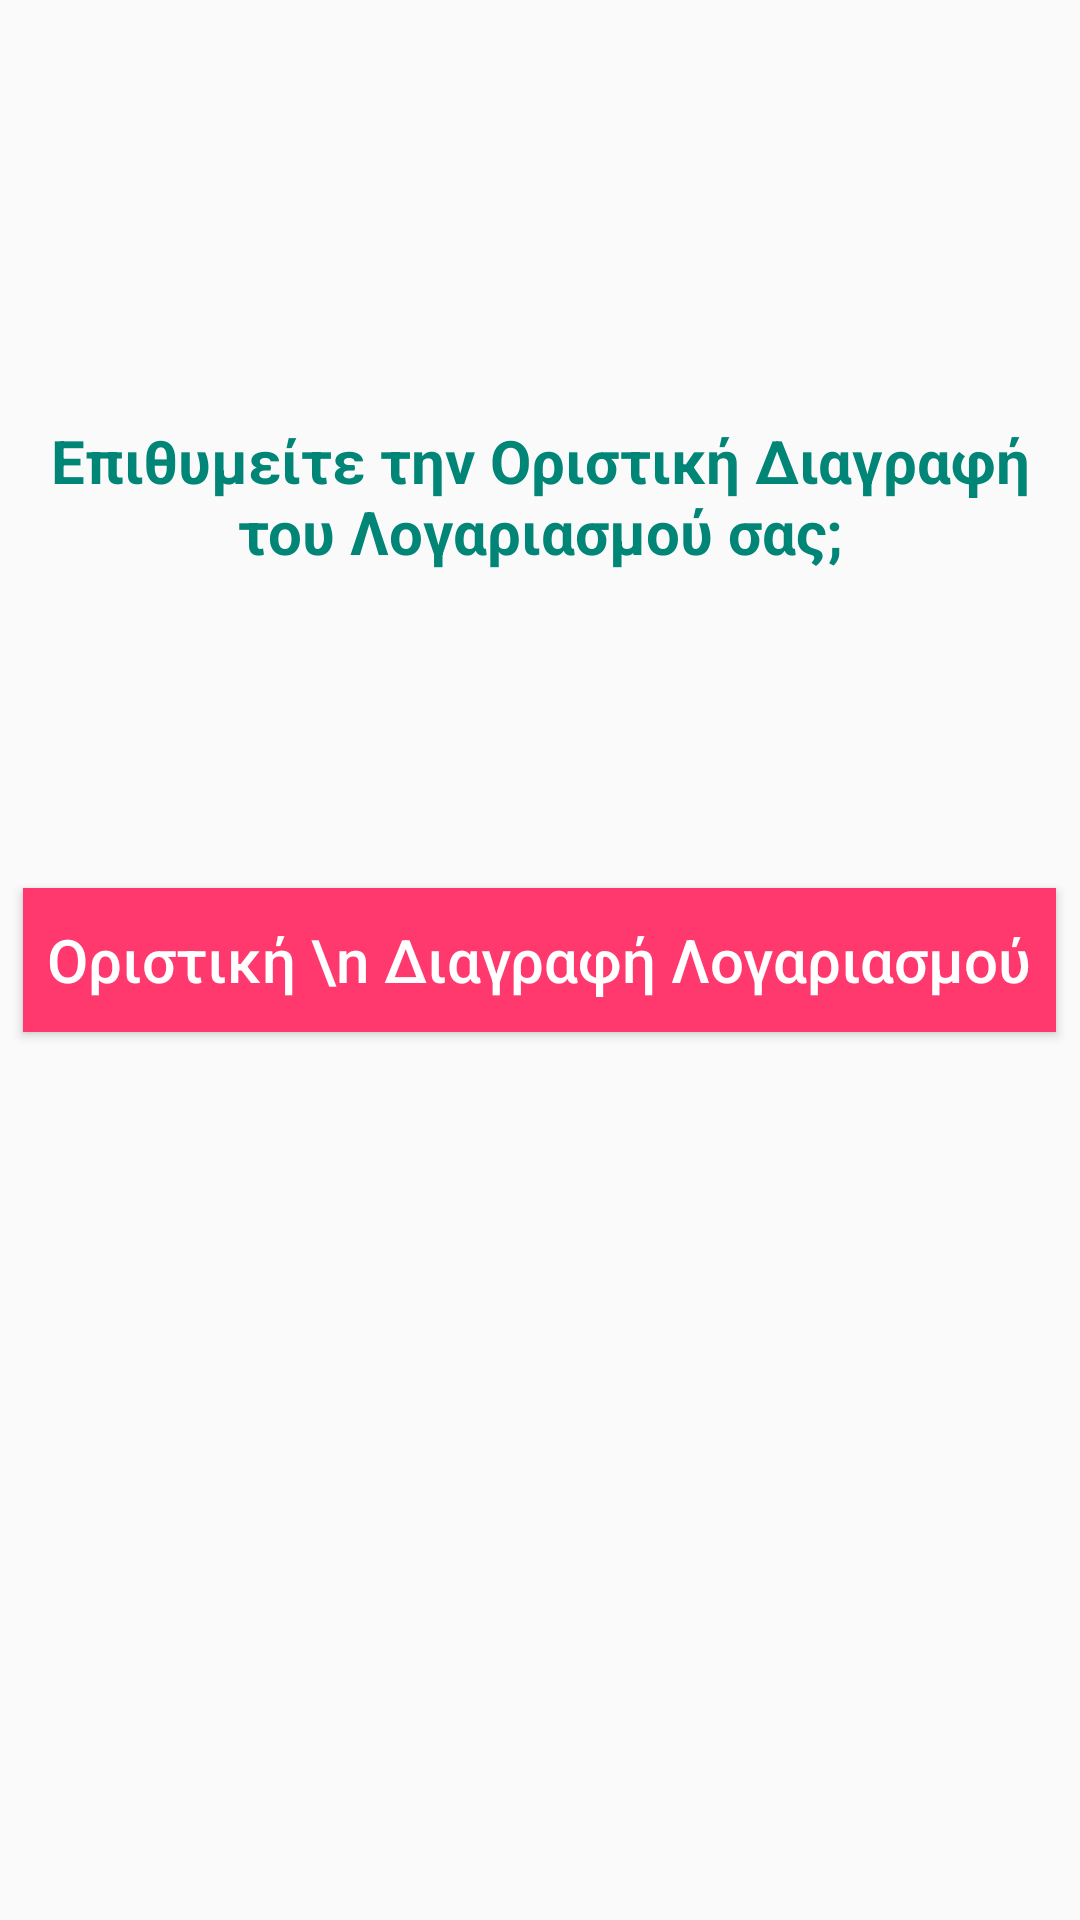

This screen was rendered from an Android layout file. Write that file and the resources it references.
<!-- AndroidManifest.xml: application theme AppTheme -->
<!-- res/layout/fragment_delete_account.xml -->
<?xml version="1.0" encoding="utf-8"?>
<RelativeLayout
    xmlns:android="http://schemas.android.com/apk/res/android"
    xmlns:app="http://schemas.android.com/apk/res-auto"
    xmlns:tools="http://schemas.android.com/tools"
    android:layout_width="match_parent"
    android:layout_height="match_parent"
    tools:context=".fragments.DeleteAccountFragment">


    <TextView
        android:id="@+id/delete_textview_frag_del"
        android:layout_width="match_parent"
        android:layout_height="wrap_content"
        android:layout_marginTop="140dp"
        android:gravity="center"
        android:text="Επιθυμείτε την Οριστική Διαγραφή του Λογαριασμού σας;"
        android:textColor="@color/colorPrimaryDark"
        android:textSize="20sp"
        android:textStyle="bold"
        app:layout_constraintEnd_toEndOf="parent"
        app:layout_constraintHorizontal_bias="0.506"
        app:layout_constraintStart_toStartOf="parent"
        app:layout_constraintTop_toTopOf="parent" />

    <Button
        android:id="@+id/confirmdeletion_button_frag_del"
        android:layout_width="wrap_content"
        android:layout_height="wrap_content"
        android:padding="8dp"
        android:layout_marginTop="28dp"
        android:text="Οριστική \n Διαγραφή Λογαριασμού"
        android:textAllCaps="false"
        android:layout_centerInParent="true"
        android:textSize="20sp"
        android:textStyle="normal"
        android:textColor="@color/white"
        android:background="@color/likemagenda"
        app:layout_constraintBottom_toBottomOf="parent"
        app:layout_constraintEnd_toEndOf="@+id/delete_textview_frag_del"
        app:layout_constraintHorizontal_bias="0.496"
        app:layout_constraintStart_toStartOf="@+id/delete_textview_frag_del"
        app:layout_constraintTop_toBottomOf="@+id/delete_textview_frag_del"
        app:layout_constraintVertical_bias="0.125" />
</RelativeLayout>
<!-- resources referenced by this layout -->
<resources>
  <color name="colorPrimaryDark">#008577</color>
  <color name="likemagenda">#FF396E</color>
  <color name="white">#FFFFFF</color>
  <style name="AppTheme" parent="Theme.AppCompat.Light.DarkActionBar">
          
          <item name="colorPrimary">@color/colorPrimary</item>
          <item name="colorPrimaryDark">@color/colorPrimaryDark</item>
          <item name="colorAccent">@color/colorAccent</item>
      </style>
  <color name="colorPrimary">#008577</color>
  <color name="colorAccent">#03DAC5</color>
</resources>
